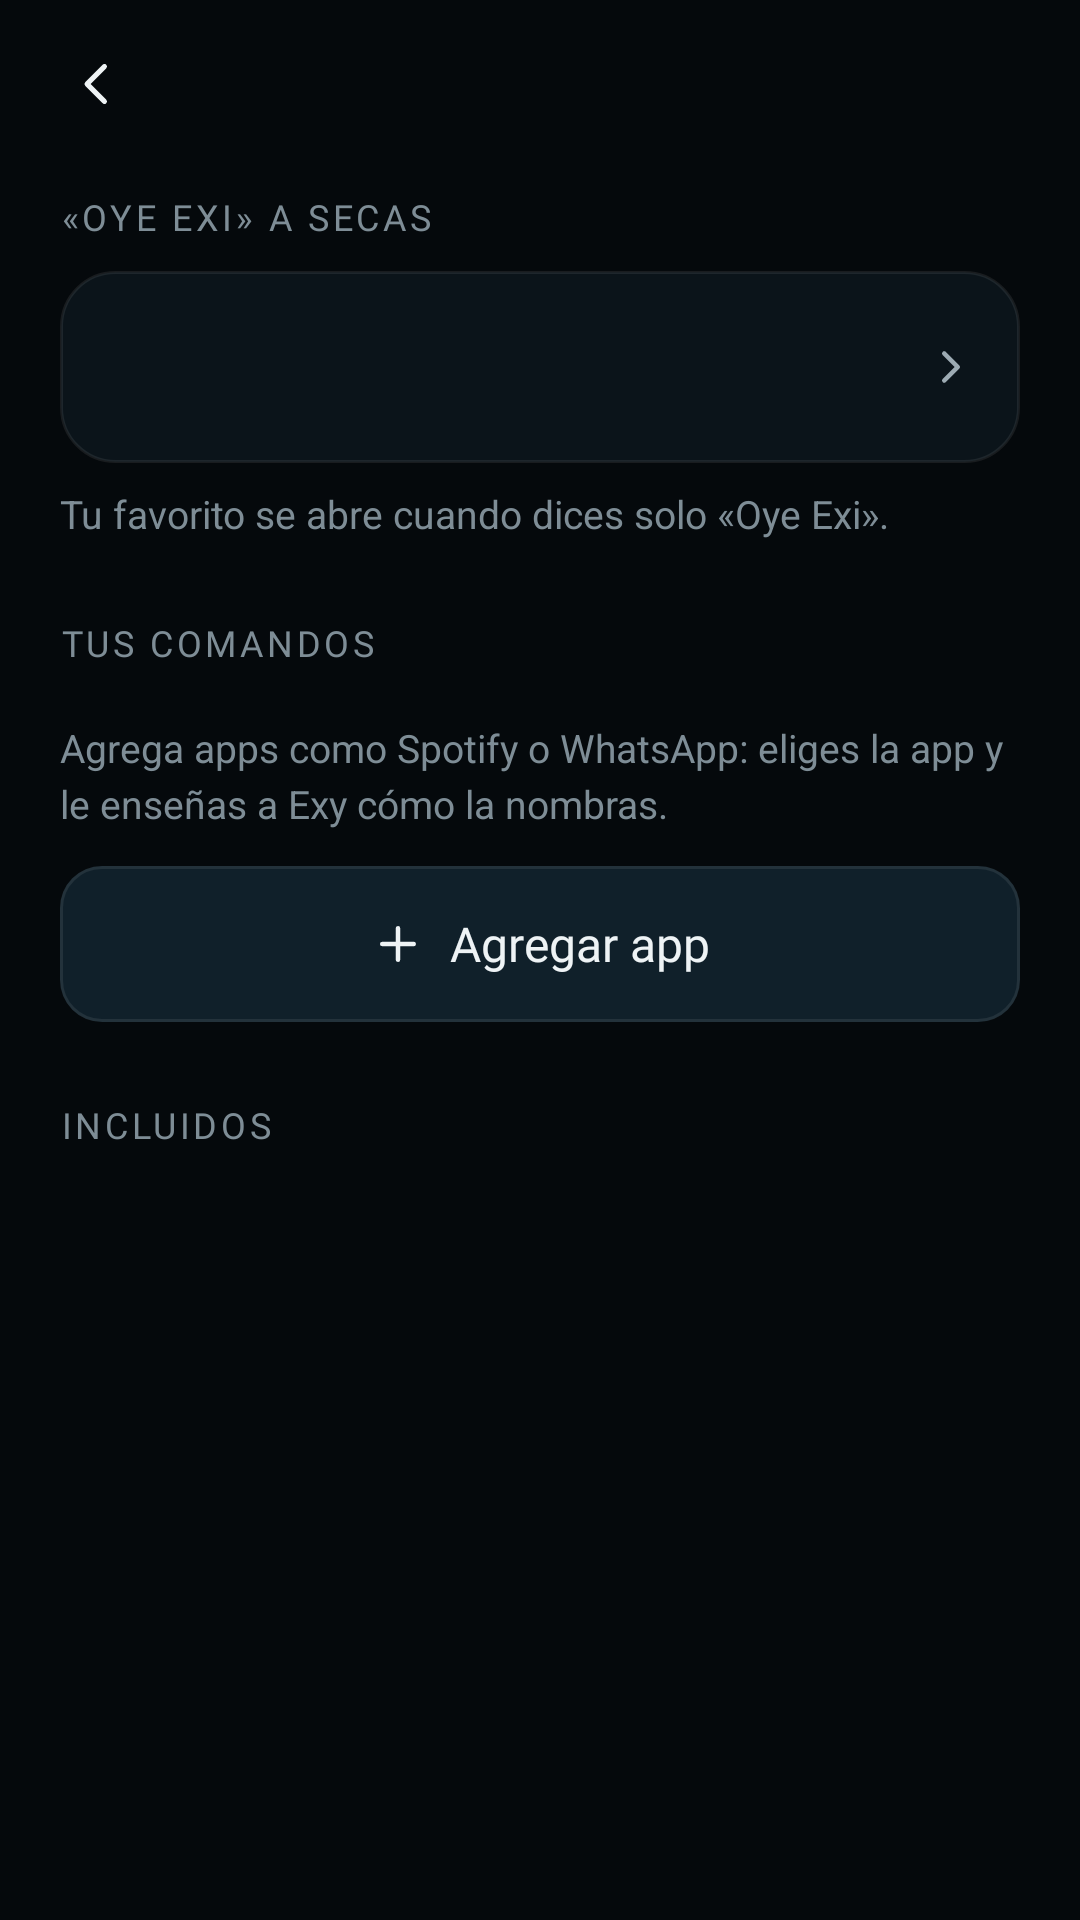

Android layout source for this screen:
<!-- AndroidManifest.xml: application theme Theme.Exy -->
<!-- res/layout/activity_comandos.xml -->
<?xml version="1.0" encoding="utf-8"?>
<ScrollView xmlns:android="http://schemas.android.com/apk/res/android"
    xmlns:app="http://schemas.android.com/apk/res-auto"
    android:id="@+id/scroll"
    android:layout_width="match_parent"
    android:layout_height="match_parent"
    android:background="@color/exy_bg"
    android:clipToPadding="false"
    android:fillViewport="true">

    <LinearLayout
        android:layout_width="match_parent"
        android:layout_height="wrap_content"
        android:orientation="vertical"
        android:paddingStart="20dp"
        android:paddingEnd="20dp"
        android:paddingBottom="32dp">

        <include
            android:id="@+id/barra"
            layout="@layout/barra" />

        <TextView
            style="@style/Exy.Label"
            android:layout_marginTop="8dp"
            android:text="@string/favorito_titulo" />

        <LinearLayout style="@style/Exy.Card">

            <include
                android:id="@+id/filaFavorito"
                layout="@layout/item_accion" />
        </LinearLayout>

        <TextView
            style="@style/Exy.Hint"
            android:text="@string/favorito_ayuda" />

        <TextView
            style="@style/Exy.Label"
            android:text="@string/tus_comandos" />

        <LinearLayout
            android:id="@+id/listaPropios"
            style="@style/Exy.Card" />

        <TextView
            android:id="@+id/txtSinPropios"
            style="@style/Exy.Hint"
            android:text="@string/sin_comandos_propios" />

        <com.google.android.material.button.MaterialButton
            android:id="@+id/btnAgregar"
            style="@style/Exy.Button.Secondary"
            android:layout_width="match_parent"
            android:layout_marginTop="12dp"
            android:text="@string/agregar_app"
            app:icon="@drawable/ic_add"
            app:iconGravity="textStart" />

        <TextView
            style="@style/Exy.Label"
            android:text="@string/integrados" />

        <LinearLayout
            android:id="@+id/listaIntegrados"
            style="@style/Exy.Card" />
    </LinearLayout>
</ScrollView>
<!-- res/layout/barra.xml (included above) -->
<?xml version="1.0" encoding="utf-8"?>
<LinearLayout xmlns:android="http://schemas.android.com/apk/res/android"
    xmlns:app="http://schemas.android.com/apk/res-auto"
    android:layout_width="match_parent"
    android:layout_height="56dp"
    android:gravity="center_vertical"
    android:orientation="horizontal">

    <com.google.android.material.button.MaterialButton
        android:id="@+id/btnVolver"
        style="@style/Widget.Material3.Button.IconButton"
        android:layout_width="48dp"
        android:layout_height="48dp"
        android:layout_marginStart="-12dp"
        android:contentDescription="@string/volver"
        app:icon="@drawable/ic_back"
        app:iconTint="@color/exy_text" />

    <TextView
        android:id="@+id/txtTitulo"
        style="@style/Exy.Brand"
        android:layout_width="0dp"
        android:layout_height="wrap_content"
        android:layout_marginStart="4dp"
        android:layout_weight="1"
        android:accessibilityHeading="true" />

    <com.google.android.material.button.MaterialButton
        android:id="@+id/btnAccion"
        style="@style/Exy.Button.Text"
        android:layout_width="wrap_content"
        android:layout_height="wrap_content"
        android:visibility="gone" />
</LinearLayout>
<!-- res/layout/item_accion.xml (included above) -->
<?xml version="1.0" encoding="utf-8"?>
<LinearLayout xmlns:android="http://schemas.android.com/apk/res/android"
    android:layout_width="match_parent"
    android:layout_height="wrap_content"
    android:background="?attr/selectableItemBackground"
    android:gravity="center_vertical"
    android:minHeight="64dp"
    android:orientation="horizontal"
    android:paddingStart="14dp"
    android:paddingEnd="14dp">

    <LinearLayout
        android:layout_width="0dp"
        android:layout_height="wrap_content"
        android:layout_weight="1"
        android:orientation="vertical"
        android:paddingTop="10dp"
        android:paddingBottom="10dp">

        <TextView
            android:id="@+id/txtTitulo"
            style="@style/Exy.ItemTitle" />

        <TextView
            android:id="@+id/txtDetalle"
            style="@style/Exy.ItemSub" />
    </LinearLayout>

    <ImageView
        android:id="@+id/imgFlecha"
        android:layout_width="18dp"
        android:layout_height="18dp"
        android:importantForAccessibility="no"
        android:src="@drawable/ic_chevron"
        android:tint="@color/exy_text_2" />
</LinearLayout>
<!-- resources referenced by this layout -->
<resources>
  <color name="exy_bg">#FF05090C</color>
  <color name="exy_text">#FFEEF3F5</color>
  <color name="exy_text_2">#FF9DABB3</color>
  <!-- drawable ic_add (drawable) -->
  <?xml version="1.0" encoding="utf-8"?>
  <vector xmlns:android="http://schemas.android.com/apk/res/android"
      android:width="20dp" android:height="20dp" android:viewportWidth="24" android:viewportHeight="24">
      <path android:strokeColor="#FFFFFFFF" android:strokeWidth="2" android:strokeLineCap="round" android:pathData="M12,5v14M5,12h14" />
  </vector>
  <string name="agregar_app">Agregar app</string>
  <string name="favorito_ayuda">Tu favorito se abre cuando dices solo «Oye Exi».</string>
  <string name="favorito_titulo">«Oye Exi» a secas</string>
  <string name="integrados">Incluidos</string>
  <string name="sin_comandos_propios">Agrega apps como Spotify o WhatsApp: eliges la app y le enseñas a Exy cómo la nombras.</string>
  <string name="tus_comandos">Tus comandos</string>
  <string name="volver">Volver</string>
  <style name="Exy.Brand">
          <item name="android:fontFamily">@font/space_grotesk_semibold</item>
          <item name="android:textSize">22sp</item>
          <item name="android:textColor">@color/exy_text</item>
          <item name="android:letterSpacing">-0.01</item>
      </style>
  <style name="Exy.Button.Text" parent="Widget.Material3.Button.TextButton">
          <item name="android:fontFamily">@font/space_grotesk_semibold</item>
          <item name="android:textSize">14sp</item>
          <item name="android:letterSpacing">0</item>
          <item name="android:textColor">@color/exy_mint</item>
          <item name="android:minHeight">48dp</item>
      </style>
  <style name="Exy.Card">
          <item name="android:layout_width">match_parent</item>
          <item name="android:layout_height">wrap_content</item>
          <item name="android:orientation">vertical</item>
          <item name="android:background">@drawable/bg_card</item>
      </style>
  <style name="Exy.Hint">
          <item name="android:layout_width">match_parent</item>
          <item name="android:layout_height">wrap_content</item>
          <item name="android:layout_marginTop">8dp</item>
          <item name="android:textSize">13sp</item>
          <item name="android:textColor">@color/exy_text_3</item>
          <item name="android:lineSpacingMultiplier">1.2</item>
      </style>
  <style name="Exy.ItemSub">
          <item name="android:layout_width">wrap_content</item>
          <item name="android:layout_height">wrap_content</item>
          <item name="android:layout_marginTop">2dp</item>
          <item name="android:textSize">13sp</item>
          <item name="android:textColor">@color/exy_text_2</item>
      </style>
  <style name="Exy.ItemTitle">
          <item name="android:layout_width">wrap_content</item>
          <item name="android:layout_height">wrap_content</item>
          <item name="android:textSize">15sp</item>
          <item name="android:textColor">@color/exy_text</item>
          <item name="android:fontFamily">sans-serif-medium</item>
      </style>
  <color name="exy_surface_2">#FF10202A</color>
  <color name="exy_hair">#14FFFFFF</color>
  <color name="exy_mint">#FF00FFB6</color>
  <!-- drawable bg_card (drawable) -->
  <?xml version="1.0" encoding="utf-8"?>
  <shape xmlns:android="http://schemas.android.com/apk/res/android">
      <solid android:color="@color/exy_surface" />
      <stroke android:width="1dp" android:color="@color/exy_hair" />
      <corners android:radius="18dp" />
  </shape>
  <color name="exy_text_3">#FF7E8D96</color>
  <style name="Exy.Mono">
          <item name="android:fontFamily">@font/roboto_mono</item>
          <item name="android:textSize">12sp</item>
          <item name="android:textColor">@color/exy_text_3</item>
      </style>
  <color name="exy_on_mint">#FF00150F</color>
  <color name="exy_danger">#FFFF7A7A</color>
  <color name="exy_surface">#FF0B141A</color>
</resources>
